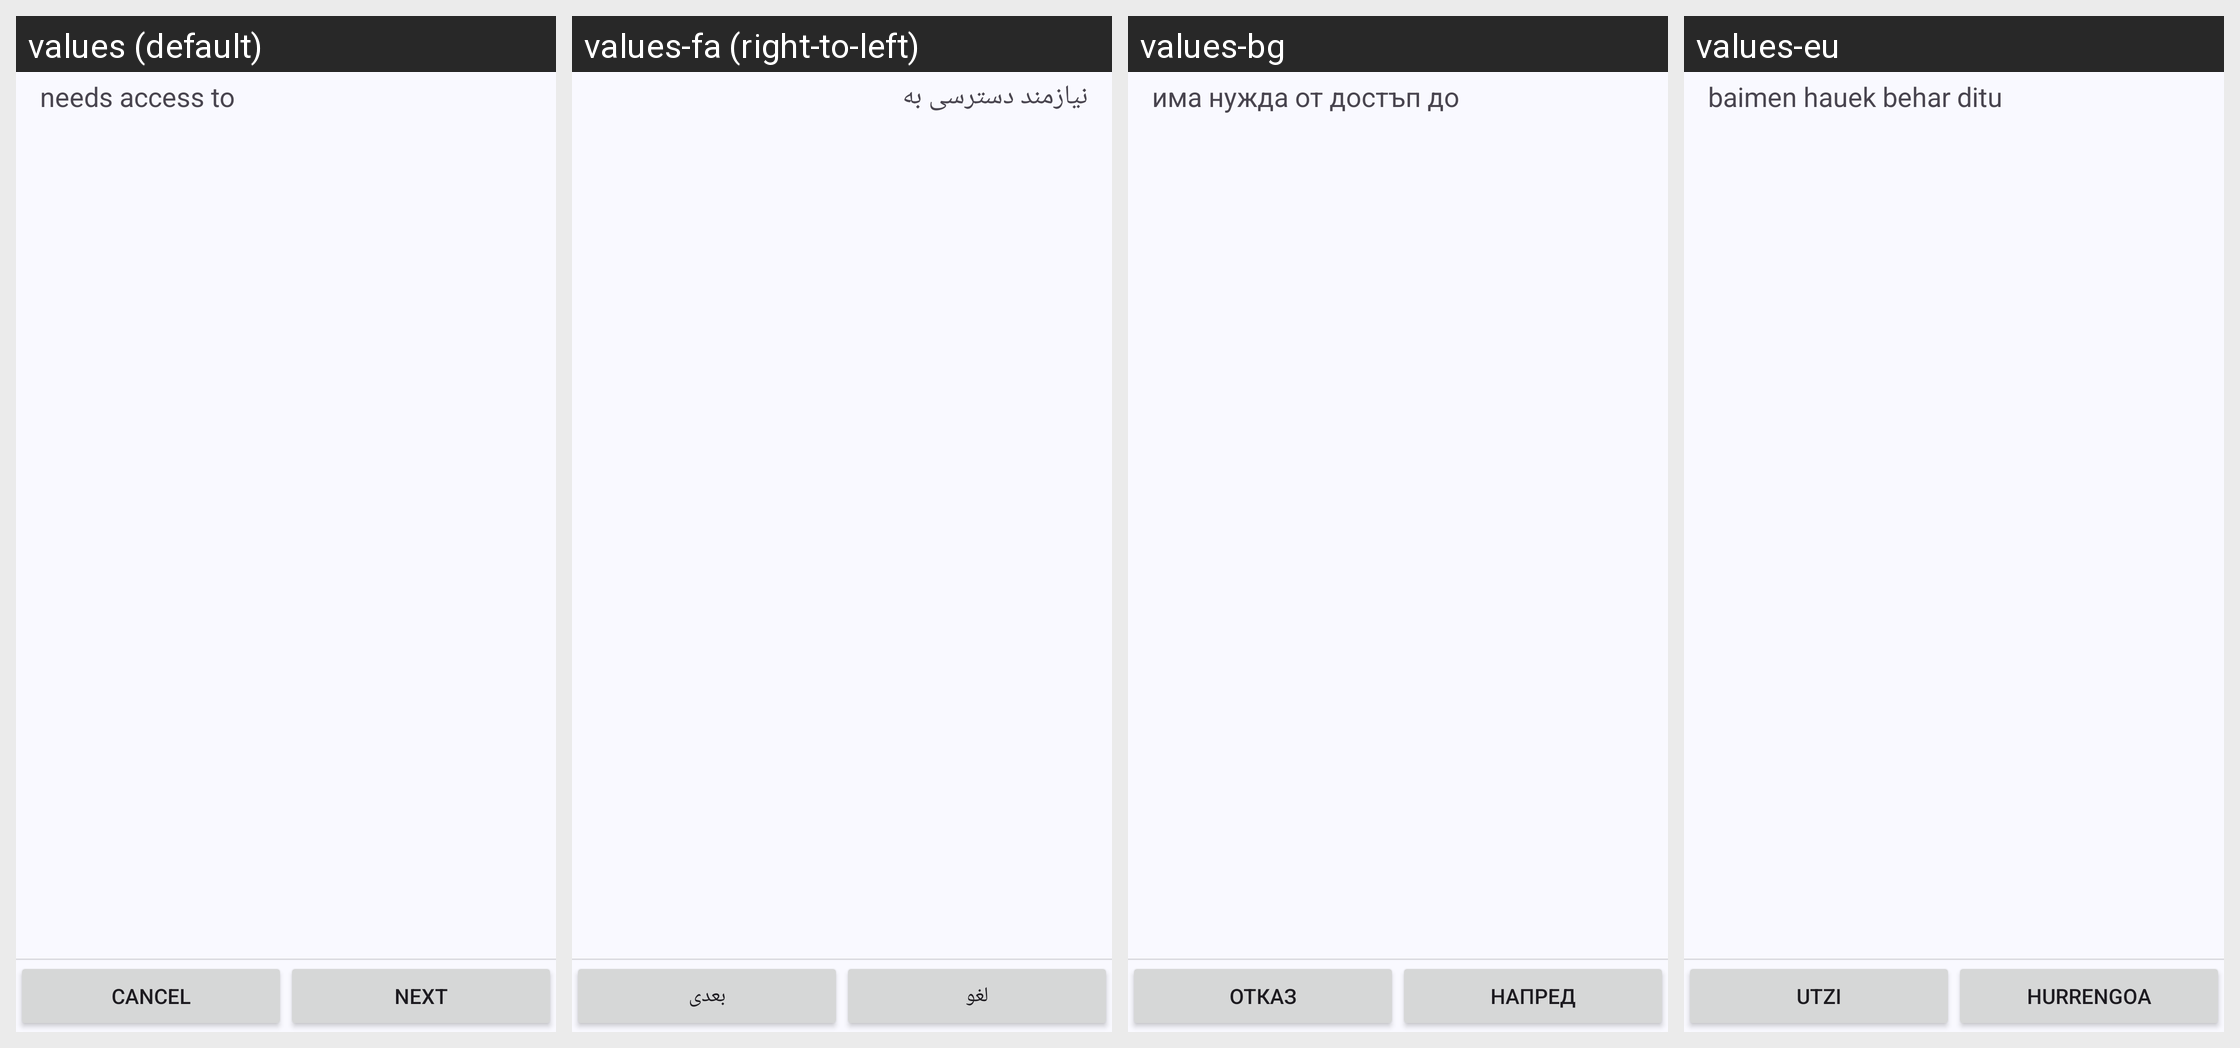

Translations of the strings shown on this Android screen, per locale in the grid:
Android screen res/layout/install_confirm.xml rendered under 4 locales, left to right: values (default), values-fa (right-to-left), values-bg, values-eu. Device: Nexus 5 (rendered at 1080×1920; each locale shown at half size, 540×960, under a caption strip naming it); theme Theme.App.
Other locales in the repository, not shown: values-af, values-ar, values-ast, values-az, values-be, values-bo, values-ca, values-cs, values-cy, values-da, values-de, values-el, values-eo, values-es, values-et, values-fi, values-fr, values-gl, values-he, values-hi, values-hr, values-hu, values-hy, values-id, values-is, values-it, values-ja, values-kab, values-kk, values-kn, values-ko, values-lt, values-lv, values-ml, values-my, values-nb, values-nl, values-nl-rBE, values-pl, values-pt-rBR, values-pt-rPT, values-ro, values-ru, values-sc, values-sk, values-sl, values-sn, values-sq, values-sr, values-sv, values-ta, values-te, values-tr, values-ug, values-uk, values-vi, values-zh-rCN, values-zh-rHK, values-zh-rTW.
Strings drawn on this screen, with the default value and each locale's value (text and hints the layout hard-codes, and strings that could not be matched under every locale, appear in the picture but are not listed):

install_confirm
  values: needs access to
  values-fa: نیازمند دسترسی به
  values-bg: има нужда от достъп до
  values-eu: baimen hauek behar ditu

cancel
  values: Cancel
  values-fa: لغو
  values-bg: Отказ
  values-eu: Utzi

next
  values: Next
  values-fa: بعدی
  values-bg: Напред
  values-eu: Hurrengoa
